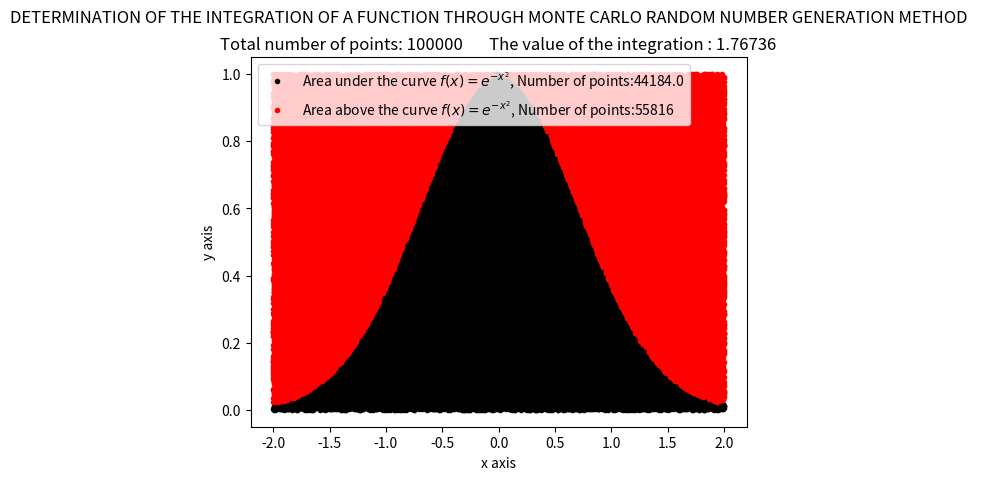

Python code for this plot:

# DETERMINATION OF THE INTEGRATION OF A FUNCTION THROUGH MONTE CARLO RANDOM NUMBER GENERATION METHOD :


import random as rd
import matplotlib.pyplot as plt
import numpy as np

n = 100000
ct = 0
ca = 0
xx = []
yy = []
ax = []
ay = []
ux = []
uy = []

# Suppose,
#    my function is : yi=xi^2

for i in range(n):
    x = rd.uniform(-2.0, 2.0)
    y = rd.uniform(0, 1.0)

    xx.append(x)
    yy.append(y)

for i in range(n):
    if np.exp(-(xx[i])**2) >= yy[i]:
        ux.append(xx[i])
        uy.append(yy[i])
        ct += 1.0
    else:
        ax.append(xx[i])
        ay.append(yy[i])
        ca +=1

a = 4.0*1.0
s = (ct/n)*a

plt.plot(ux, uy, '.k', ax, ay, '.r')

plt.suptitle("DETERMINATION OF THE INTEGRATION OF A FUNCTION THROUGH MONTE CARLO RANDOM NUMBER GENERATION METHOD ")
plt.title("Total number of points: "+str(n)+"       The value of the integration : "+str(s))
plt.xlabel("x axis")
plt.ylabel("y axis")
plt.legend([r"Area under the curve $f(x)=e^{-x^2}$, Number of points:"+str(ct), r"Area above the curve $f(x)=e^{-x^2}$, Number of points:"+str(ca)], loc="upper left")
plt.show()
